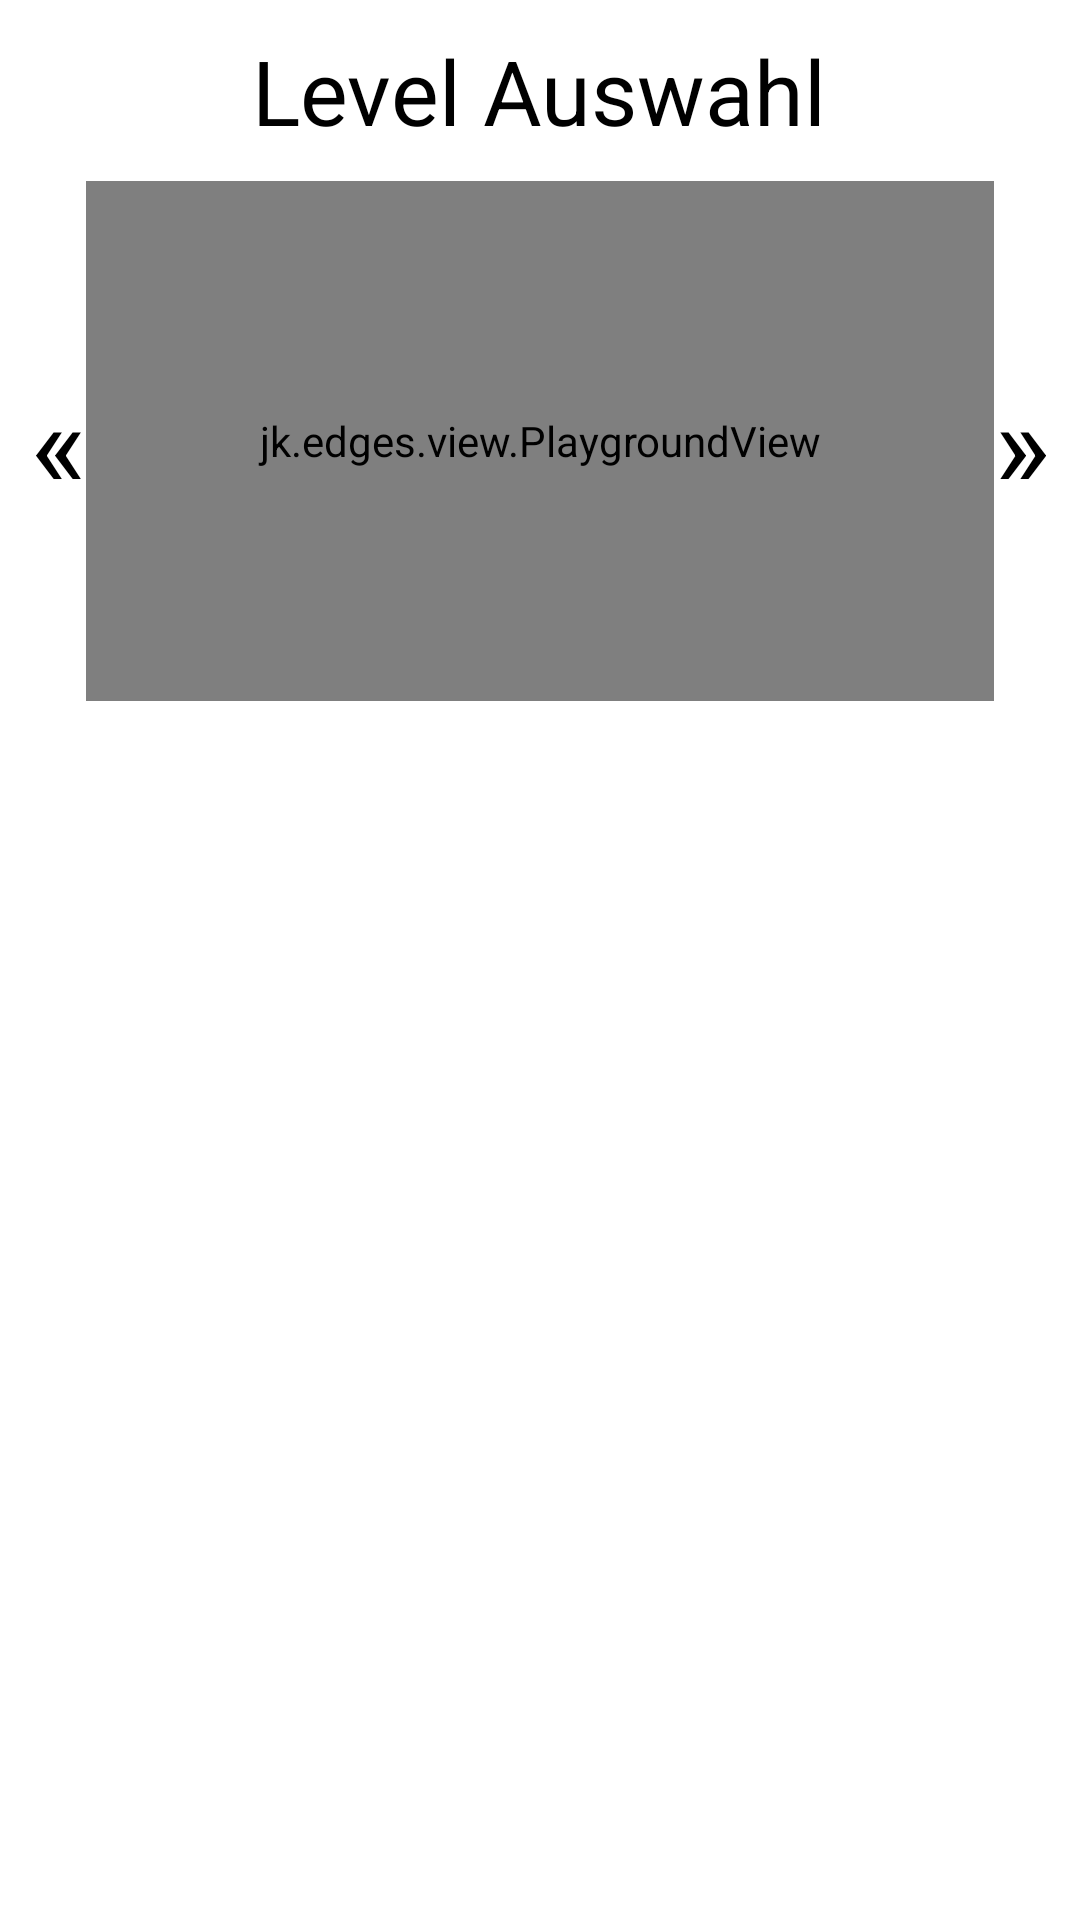

Produce the Android XML layout that renders to this screen, including the resource entries it uses.
<!-- AndroidManifest.xml: application theme AppTheme -->
<!-- res/layout/dialog_levels.xml -->
<?xml version="1.0" encoding="utf-8"?>
<RelativeLayout xmlns:android="http://schemas.android.com/apk/res/android"
    android:layout_width="match_parent" android:layout_height="match_parent"
    android:padding="10sp">
    <TextView
        android:id="@+id/title"
        android:layout_width="wrap_content"
        android:layout_height="wrap_content"
        android:layout_marginBottom="10sp"
        android:text="@string/choose_level"
        android:textSize="30sp"
        android:layout_centerHorizontal="true"/>
    <TextView
        android:id="@+id/back"
        android:layout_width="wrap_content"
        android:layout_height="wrap_content"
        android:layout_alignParentLeft="true"
        android:layout_alignTop="@+id/preview"
        android:layout_alignBottom="@+id/preview"
        android:text="@string/icon_back"
        android:textSize="40sp"
        android:gravity="center"/>
    <TextView
        android:id="@+id/forward"
        android:layout_width="wrap_content"
        android:layout_height="wrap_content"
        android:layout_alignTop="@+id/preview"
        android:layout_alignBottom="@+id/preview"
        android:layout_alignParentRight="true"
        android:text="@string/icon_forward"
        android:textSize="40sp"
        android:gravity="center"/>
    <jk.edges.view.PlaygroundView
        android:id="@+id/preview"
        android:layout_width="wrap_content"
        android:layout_height="520px"
        android:layout_toRightOf="@id/back"
        android:layout_toLeftOf="@id/forward"
        android:layout_below="@+id/title"
        android:gravity="center"
        android:layout_centerHorizontal="true"/>
</RelativeLayout>
<!-- resources referenced by this layout -->
<resources>
  <string name="choose_level">Level Auswahl</string>
  <string name="icon_back">\u00AB</string>
  <string name="icon_forward">\u00BB</string>
  <style name="AppTheme" parent="android:Theme.Holo.Light.DarkActionBar">
          
          <item name="android:textColor">#000000</item>
      </style>
</resources>
